The GitHub repository TakanashaTaryu/Osteosarcoma-Histopathology-Classification contains a labelled image folder "dataset_balanced" with 3 categories: non-tumor, non-viable tumor, viable tumor. Examples follow, each with its label.

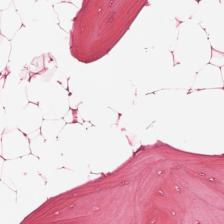
Label: non-tumor

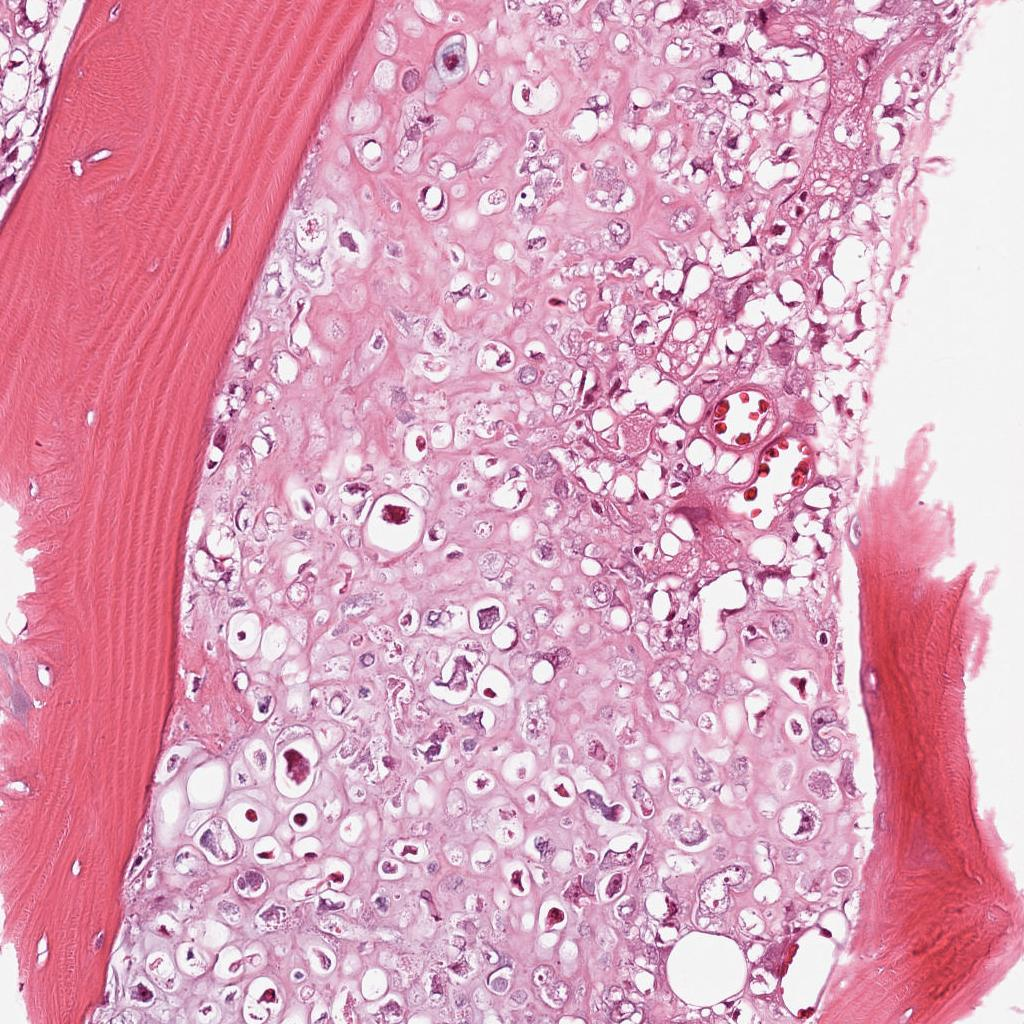
Label: viable tumor

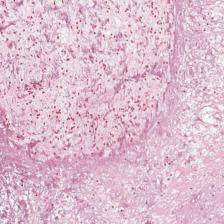
Label: non-viable tumor

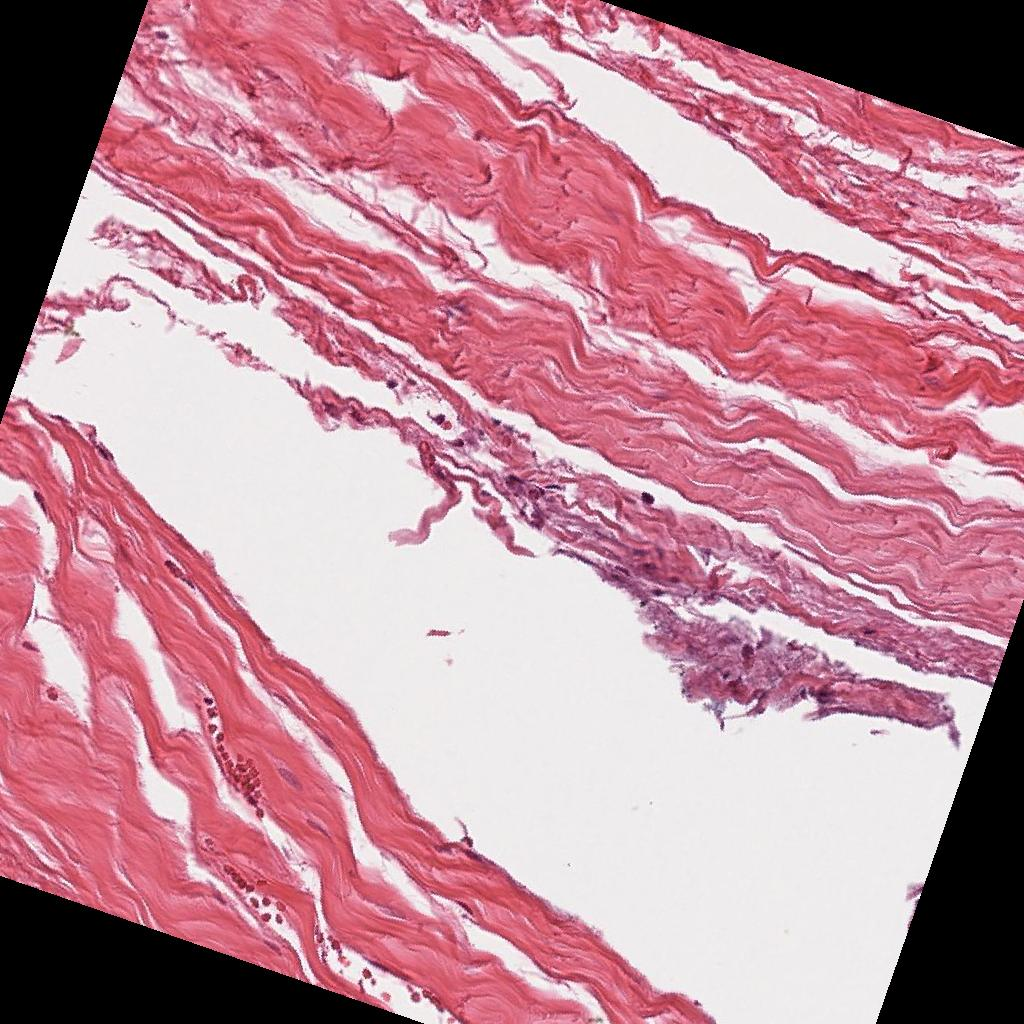
Label: non-tumor

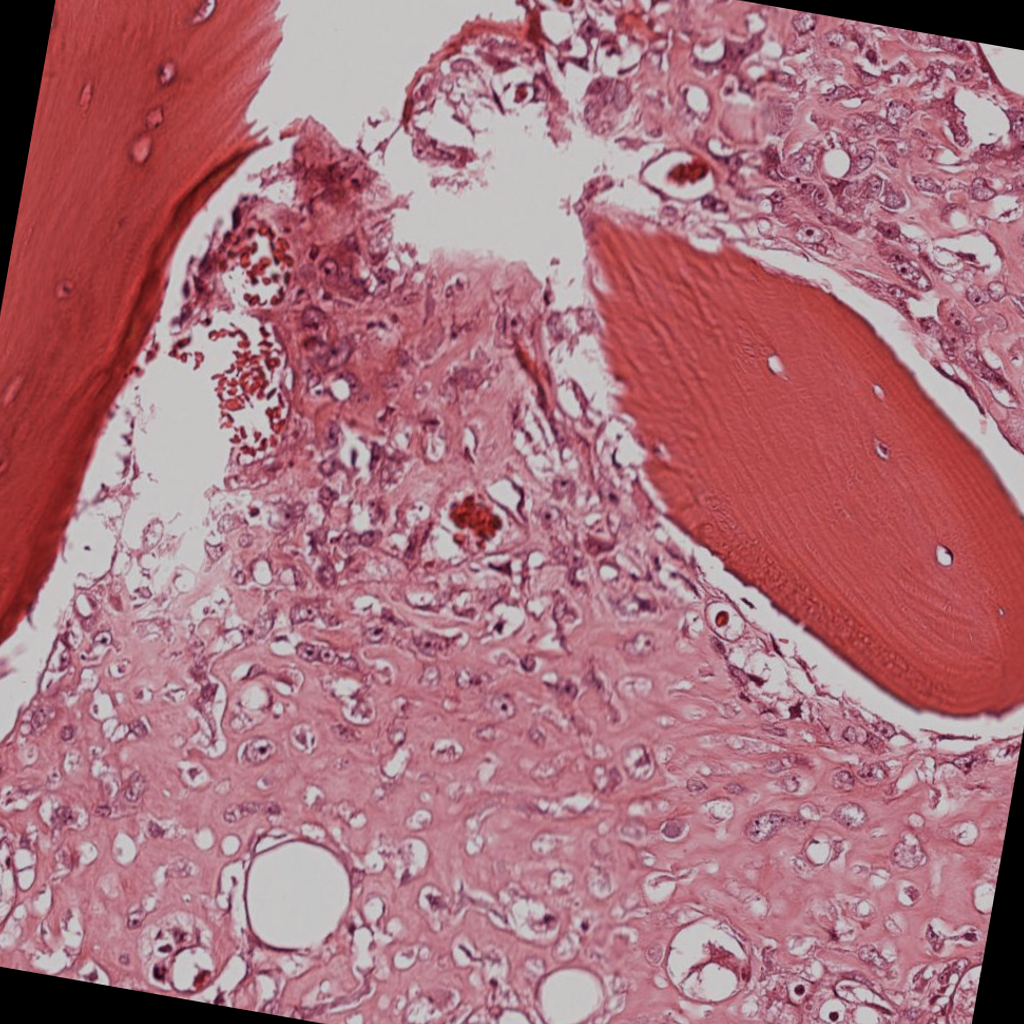
Label: viable tumor

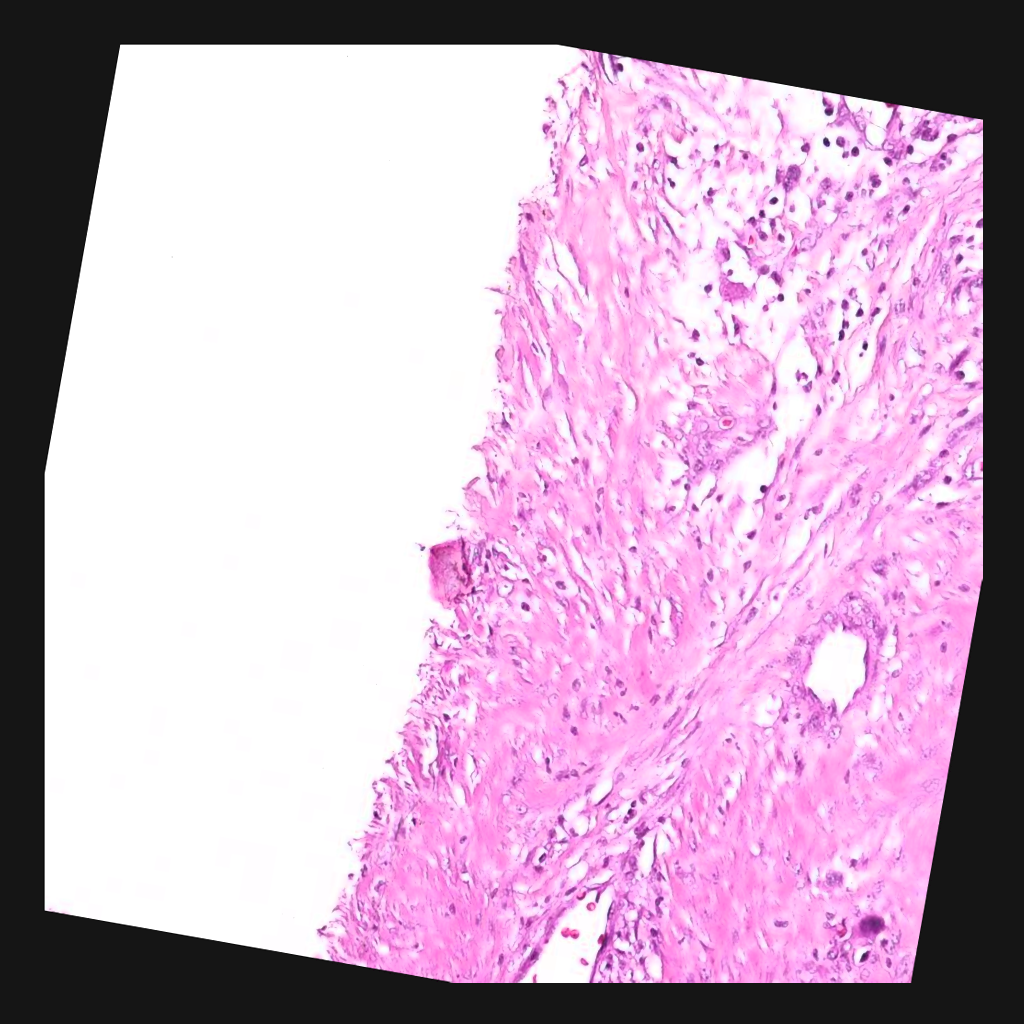
Label: non-viable tumor
